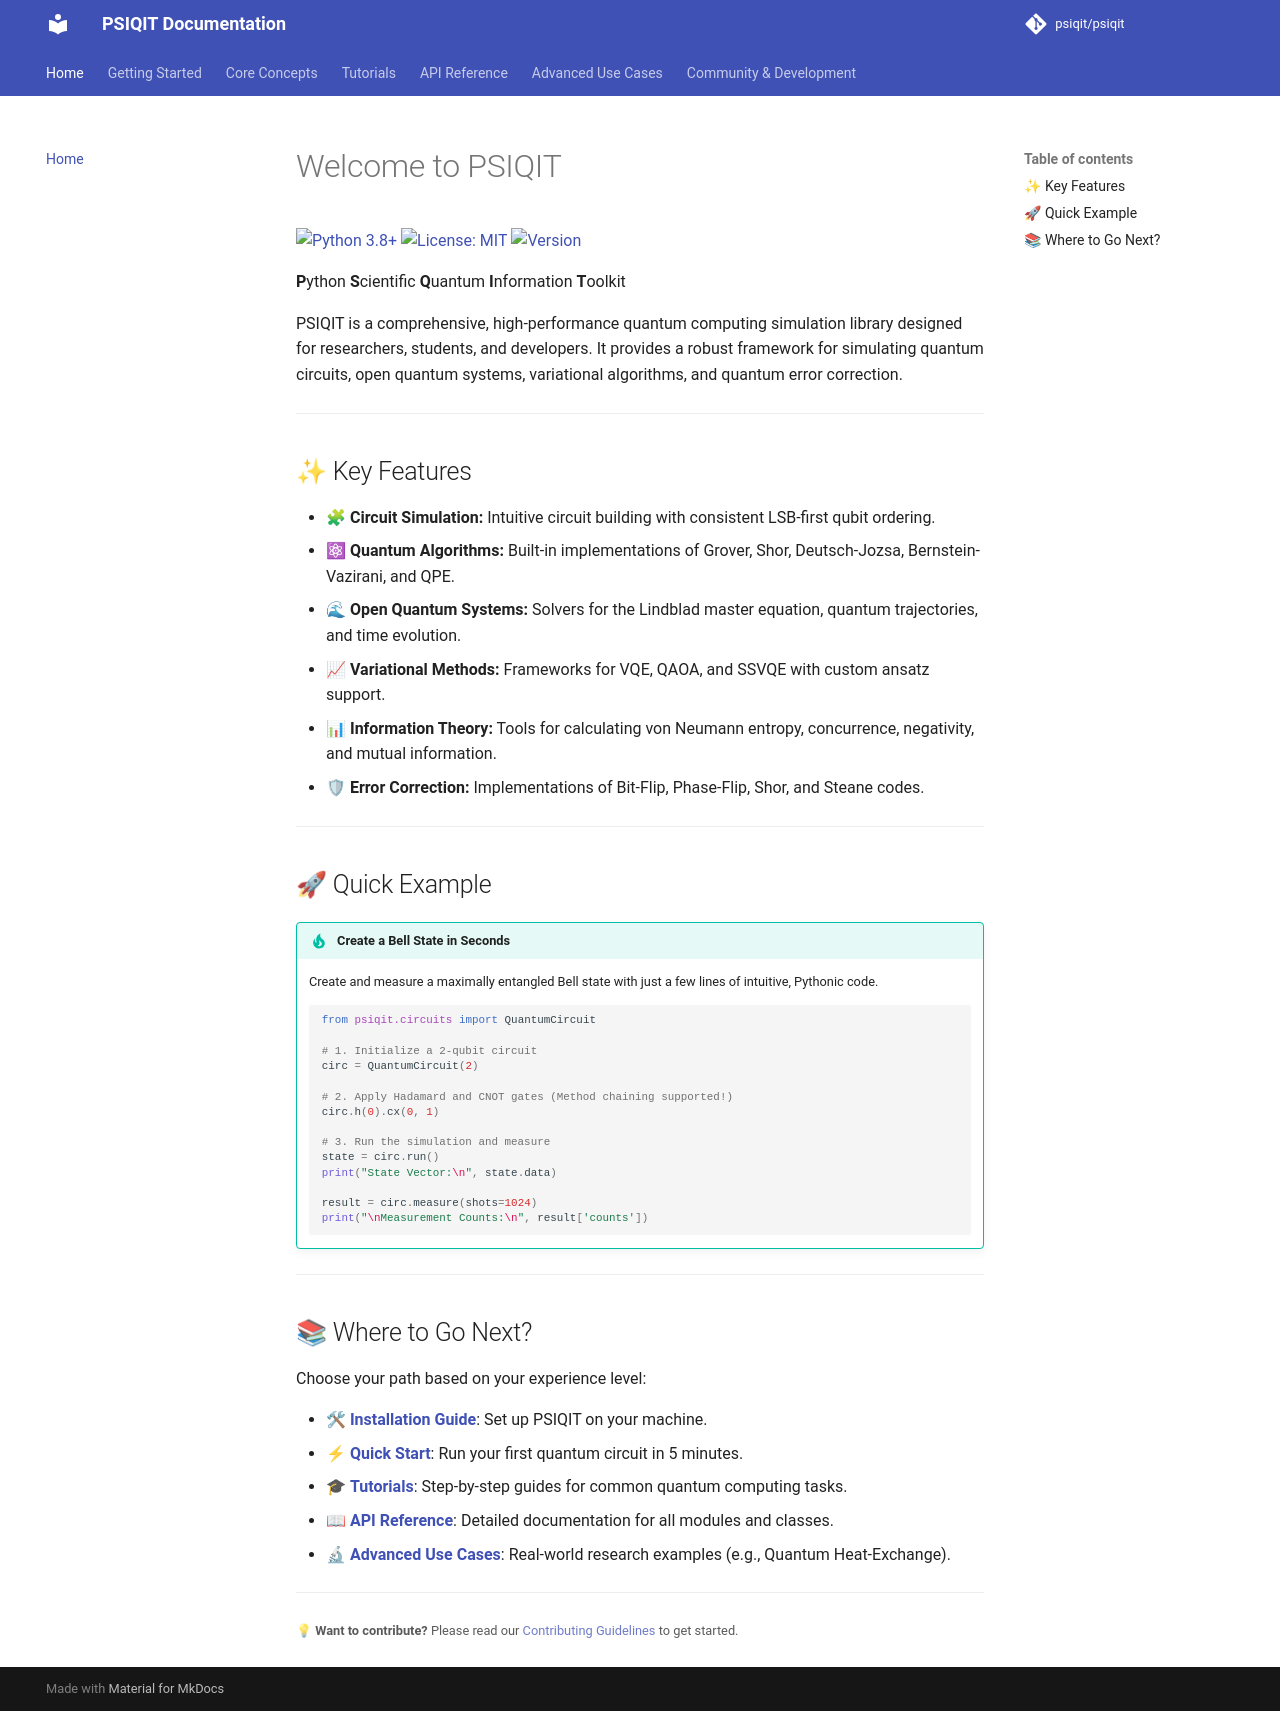

repository: psiqit/psiqit · page: index.html · generator: mkdocs

# Welcome to PSIQIT

[![Python 3.8+](https://img.shields.io/badge/python-3.8+-blue.svg)](https://www.python.org/downloads/)
[![License: MIT](https://img.shields.io/badge/License-MIT-yellow.svg)](https://opensource.org/licenses/MIT)
[![Version](https://img.shields.io/badge/version-1.0.3-green.svg)](https://github.com/psiqit/psiqit/releases)

**P**ython **S**cientific **Q**uantum **I**nformation **T**oolkit

PSIQIT is a comprehensive, high-performance quantum computing simulation library designed for researchers, students, and developers. It provides a robust framework for simulating quantum circuits, open quantum systems, variational algorithms, and quantum error correction.

---

## ✨ Key Features

- **🧩 Circuit Simulation:** Intuitive circuit building with consistent LSB-first qubit ordering.
- **⚛ Quantum Algorithms:** Built-in implementations of Grover, Shor, Deutsch-Jozsa, Bernstein-Vazirani, and QPE.
- **🌊 Open Quantum Systems:** Solvers for the Lindblad master equation, quantum trajectories, and time evolution.
- **📈 Variational Methods:** Frameworks for VQE, QAOA, and SSVQE with custom ansatz support.
- **📊 Information Theory:** Tools for calculating von Neumann entropy, concurrence, negativity, and mutual information.
- **🛡 Error Correction:** Implementations of Bit-Flip, Phase-Flip, Shor, and Steane codes.

---

## 🚀 Quick Example

!!! tip "Create a Bell State in Seconds"
    Create and measure a maximally entangled Bell state with just a few lines of intuitive, Pythonic code.

    ```python
    from psiqit.circuits import QuantumCircuit

    # 1. Initialize a 2-qubit circuit
    circ = QuantumCircuit(2)

    # 2. Apply Hadamard and CNOT gates (Method chaining supported!)
    circ.h(0).cx(0, 1)

    # 3. Run the simulation and measure
    state = circ.run()
    print("State Vector:\n", state.data)

    result = circ.measure(shots=1024)
    print("\nMeasurement Counts:\n", result['counts'])
    ```

---

## 📚 Where to Go Next?

Choose your path based on your experience level:

- 🛠 **[Installation Guide](getting-started/installation.md)**: Set up PSIQIT on your machine.
- ⚡ **[Quick Start](getting-started/quick-start.md)**: Run your first quantum circuit in 5 minutes.
- 🎓 **[Tutorials](tutorials/index.md)**: Step-by-step guides for common quantum computing tasks.
- 📖 **[API Reference](api/index.md)**: Detailed documentation for all modules and classes.
- 🔬 **[Advanced Use Cases](examples/index.md)**: Real-world research examples (e.g., Quantum Heat-Exchange).

---

<small>
💡 **Want to contribute?** Please read our [Contributing Guidelines](contributing.md) to get started.
</small>
